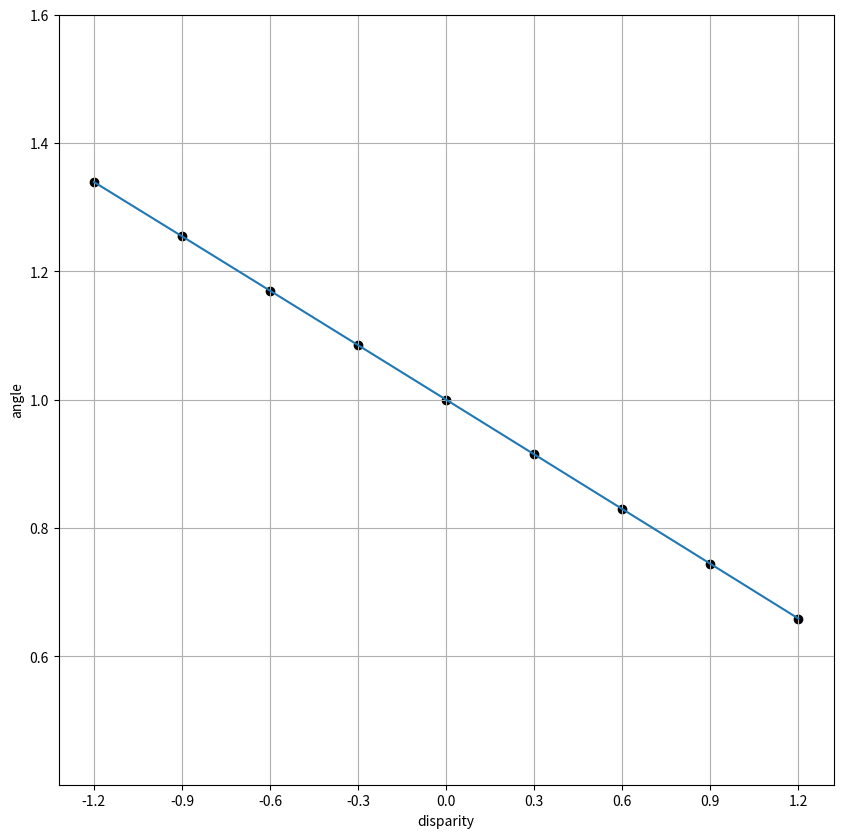

This chart was generated by the following Python code:
#%%
import numpy as np
import matplotlib.pyplot as plt

D = 53  # 視距離[cm]
I = 6.5 # 眼間距離[cm]
stimDiam = 6 # 刺激の大きさ[deg]
S = D*np.tan(stimDiam*np.pi/180) # 視距離53cm，刺激の大きさ6°のときの刺激の大きさ[cm]

# disparity = np.arange(-2, 2.1, 0.05) # 両眼視差
disparity = np.arange(-1.2, 1.21, 0.3) # 両眼視差

theta = np.arctan(I/2 / D) * 180/np.pi  # 視距離53cm，眼間距離6.25cm，両眼視差0°の時の対象までの視角

dist = np.zeros(len(disparity))
angle = np.zeros(len(disparity))
for ii in range(len(disparity)):
    dist[ii] = I/2 / np.tan((theta-disparity[ii])*np.pi/180)
    # if ii != 0:
        # print(np.round(dist[ii] - dist[ii-1], 2))
    angle[ii] = np.arctan(S/dist[ii]) * 180/np.pi

# print(dist)
print(np.round(disparity, 2))
print(angle/6)

plt.figure(figsize=(10, 10))
# plt.plot(disparity, dist)
plt.plot(disparity, angle)
plt.xlabel('disparity'); plt.ylabel('angle')
yaxis_angle = np.arange(0.6, 1.61, 0.2)*6
plt.xticks(disparity); plt.yticks(yaxis_angle, np.round(yaxis_angle/6, 2))
plt.scatter(disparity, angle, color='black')
plt.ylim(0.4*6, 1.6*6)
plt.grid()
# %%
